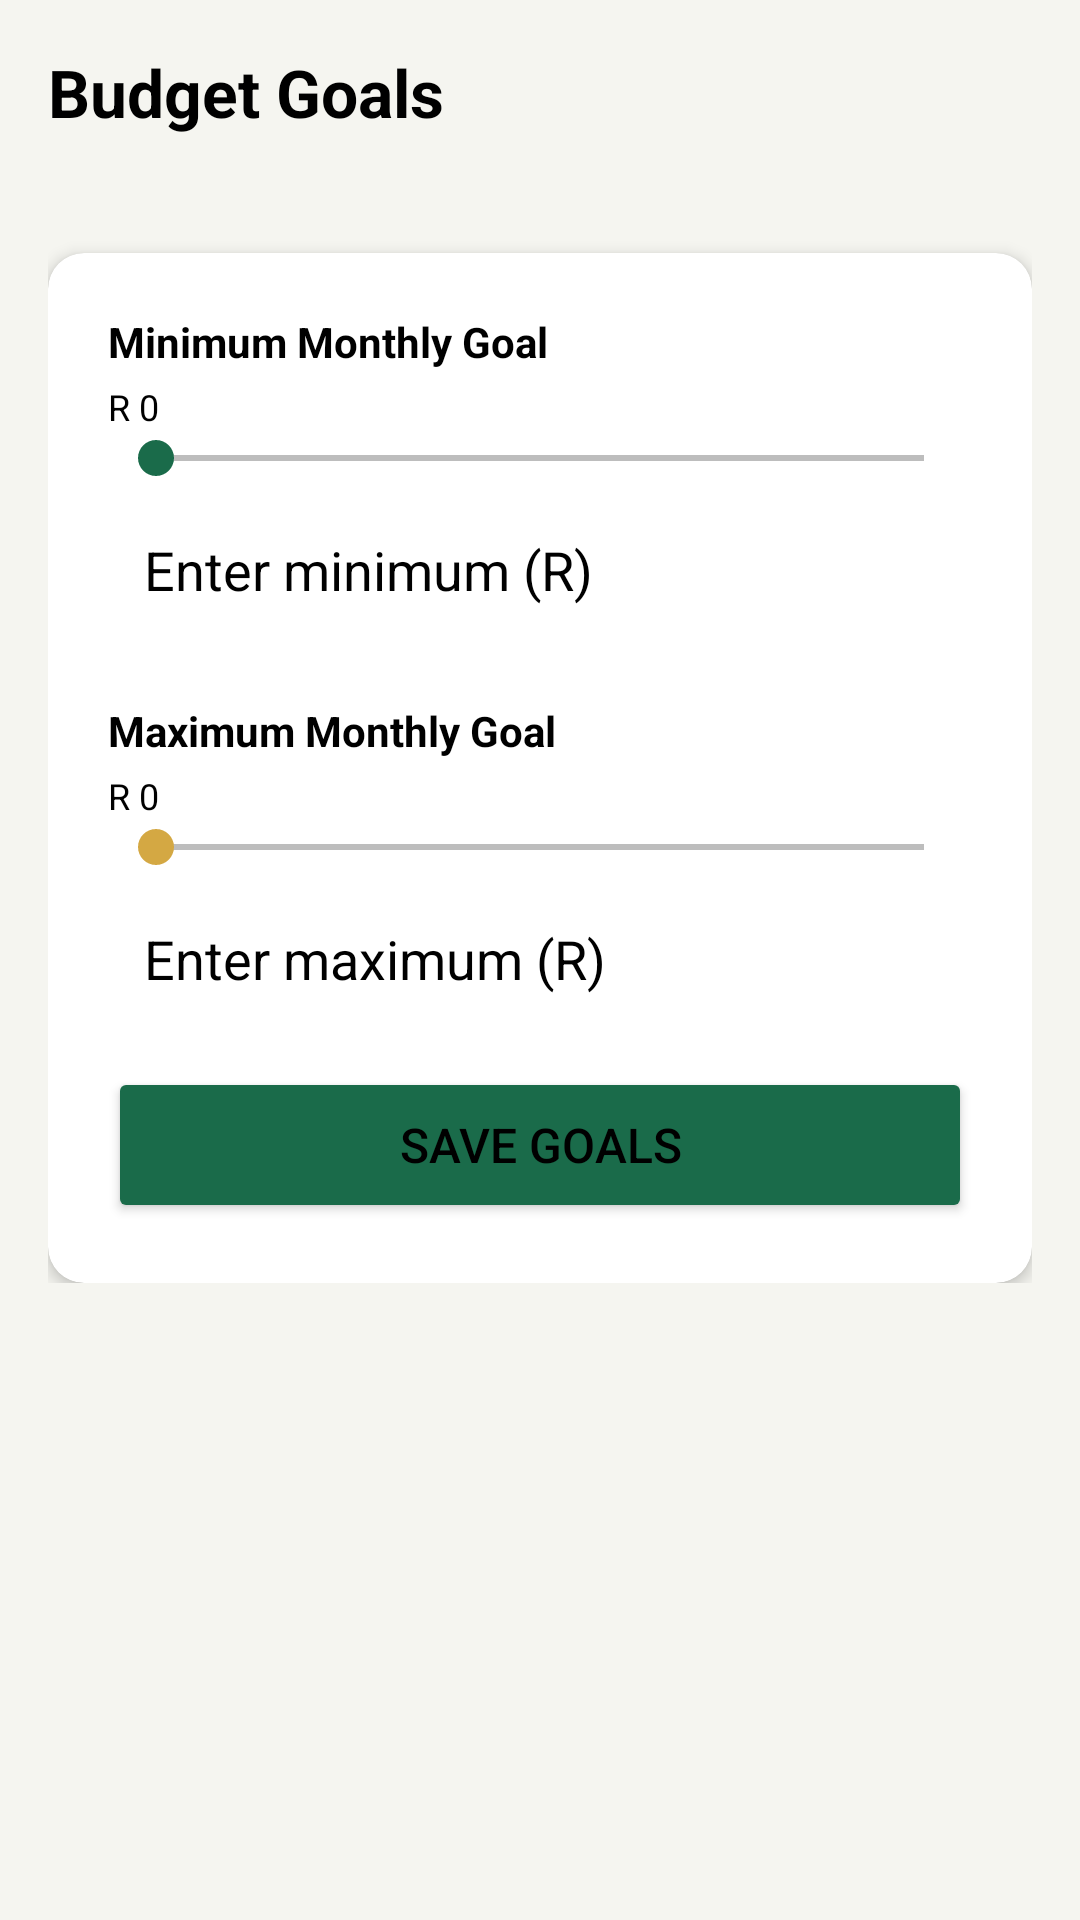

The Android layout XML behind this screen, and the referenced resources:
<!-- AndroidManifest.xml: application theme Theme.MoneyGoat -->
<!-- res/layout/fragment_goal_settings.xml -->
<?xml version="1.0" encoding="utf-8"?>
<ScrollView
    xmlns:android="http://schemas.android.com/apk/res/android"
    xmlns:app="http://schemas.android.com/apk/res-auto"
    android:layout_width="match_parent"
    android:layout_height="match_parent"
    android:padding="16dp"
    android:background="@color/background_cream">

    <LinearLayout
        android:layout_width="match_parent"
        android:layout_height="wrap_content"
        android:orientation="vertical">

        <TextView
            android:layout_width="wrap_content"
            android:layout_height="wrap_content"
            android:text="Budget Goals"
            android:textSize="22sp"
            android:textStyle="bold"
            android:textColor="@color/black"
            android:layout_marginBottom="4dp"/>

        
        <TextView
            android:id="@+id/tvGoalMonth"
            android:layout_width="wrap_content"
            android:layout_height="wrap_content"
            android:textSize="14sp"
            android:textColor="@color/black"
            android:layout_marginBottom="16dp"/>

        <androidx.cardview.widget.CardView
            android:layout_width="match_parent"
            android:layout_height="wrap_content"
            app:cardCornerRadius="12dp"
            app:cardElevation="3dp">

            <LinearLayout
                android:layout_width="match_parent"
                android:layout_height="wrap_content"
                android:orientation="vertical"
                android:padding="20dp">

                
                <TextView
                    android:layout_width="wrap_content"
                    android:layout_height="wrap_content"
                    android:text="Minimum Monthly Goal"
                    android:textSize="14sp"
                    android:textStyle="bold"
                    android:textColor="@color/black"
                    android:layout_marginBottom="4dp"/>

                <TextView
                    android:id="@+id/tvMinValue"
                    android:layout_width="wrap_content"
                    android:layout_height="wrap_content"
                    android:text="R 0"
                    android:textSize="12sp"
                    android:textColor="@color/black"/>

                <SeekBar
                    android:id="@+id/seekBarMin"
                    android:layout_width="match_parent"
                    android:layout_height="wrap_content"
                    android:max="50000"
                    android:progressTint="@color/primary_green"
                    android:thumbTint="@color/primary_green"
                    android:layout_marginBottom="4dp"/>

                <EditText
                    android:id="@+id/etMinGoal"
                    android:layout_width="match_parent"
                    android:layout_height="wrap_content"
                    android:hint="Enter minimum (R)"
                    android:inputType="numberDecimal"
                    android:background="@drawable/edit_text_bg"
                    android:padding="12dp"
                    android:textColor="@color/black"
                    android:textColorHint="@color/black"
                    android:layout_marginBottom="20dp"/>

                
                <TextView
                    android:layout_width="wrap_content"
                    android:layout_height="wrap_content"
                    android:text="Maximum Monthly Goal"
                    android:textSize="14sp"
                    android:textStyle="bold"
                    android:textColor="@color/black"
                    android:layout_marginBottom="4dp"/>

                <TextView
                    android:id="@+id/tvMaxValue"
                    android:layout_width="wrap_content"
                    android:layout_height="wrap_content"
                    android:text="R 0"
                    android:textSize="12sp"
                    android:textColor="@color/black"/>

                <SeekBar
                    android:id="@+id/seekBarMax"
                    android:layout_width="match_parent"
                    android:layout_height="wrap_content"
                    android:max="100000"
                    android:progressTint="@color/accent_gold"
                    android:thumbTint="@color/accent_gold"
                    android:layout_marginBottom="4dp"/>

                <EditText
                    android:id="@+id/etMaxGoal"
                    android:layout_width="match_parent"
                    android:layout_height="wrap_content"
                    android:hint="Enter maximum (R)"
                    android:inputType="numberDecimal"
                    android:background="@drawable/edit_text_bg"
                    android:padding="12dp"
                    android:textColor="@color/black"
                    android:textColorHint="@color/black"
                    android:layout_marginBottom="12dp"/>

                
                <LinearLayout
                    android:id="@+id/layoutSuggestion"
                    android:layout_width="match_parent"
                    android:layout_height="wrap_content"
                    android:orientation="horizontal"
                    android:padding="8dp"
                    android:background="@drawable/insight_bg"
                    android:gravity="center_vertical"
                    android:layout_marginBottom="24dp"
                    android:visibility="gone">
                    <TextView
                        android:id="@+id/tvSuggestion"
                        android:layout_width="0dp"
                        android:layout_height="wrap_content"
                        android:layout_weight="1"
                        android:text="Based on your history, we suggest: R0"
                        android:textSize="12sp"
                        android:textColor="@color/primary_green"/>
                    <Button
                        android:id="@+id/btnApplySuggestion"
                        android:layout_width="wrap_content"
                        android:layout_height="36dp"
                        android:text="Use"
                        android:textSize="10sp"
                        style="?android:attr/borderlessButtonStyle"
                        android:textColor="@color/primary_green"/>
                </LinearLayout>

                
                <Button
                    android:id="@+id/btnSaveGoal"
                    android:layout_width="match_parent"
                    android:layout_height="52dp"
                    android:text="Save Goals"
                    android:textSize="16sp"
                    android:backgroundTint="@color/primary_green"
                    android:textColor="@color/black"/>

            </LinearLayout>
        </androidx.cardview.widget.CardView>
    </LinearLayout>
</ScrollView>
<!-- resources referenced by this layout -->
<resources>
  <color name="accent_gold">#D4A843</color>
  <color name="background_cream">#F5F5F0</color>
  <color name="black">#000000</color>
  <color name="primary_green">#1A6B4A</color>
  <!-- drawable insight_bg (drawable) -->
  <?xml version="1.0" encoding="utf-8"?>
  <shape xmlns:android="http://schemas.android.com/apk/res/android">
      <solid android:color="#E8F5E9"/> 
      <corners android:radius="8dp"/>
      <stroke
          android:width="1dp"
          android:color="#C8E6C9"/> 
  </shape>
  <style name="Theme.MoneyGoat" parent="Theme.MaterialComponents.DayNight.DarkActionBar">
          <item name="colorPrimary">@color/primary_green</item>
          <item name="colorPrimaryDark">@color/primary_green_dark</item>
          <item name="colorAccent">@color/accent_gold</item>
          <item name="android:windowBackground">@color/background_cream</item>
          <item name="android:textColorPrimary">@color/black</item>
          <item name="android:textColorSecondary">@color/black</item>
          <item name="android:editTextColor">@color/black</item>
          <item name="materialButtonStyle">@style/Widget.MoneyGoat.Button</item>
      </style>
  <color name="primary_green_dark">#0D4A30</color>
  <style name="Widget.MoneyGoat.Button" parent="Widget.MaterialComponents.Button">
          <item name="backgroundTint">@color/primary_green_light</item>
          <item name="android:textColor">@color/black</item>
          <item name="android:textAllCaps">false</item>
          <item name="cornerRadius">8dp</item>
      </style>
  <color name="primary_green_light">#7CB342</color>
</resources>
